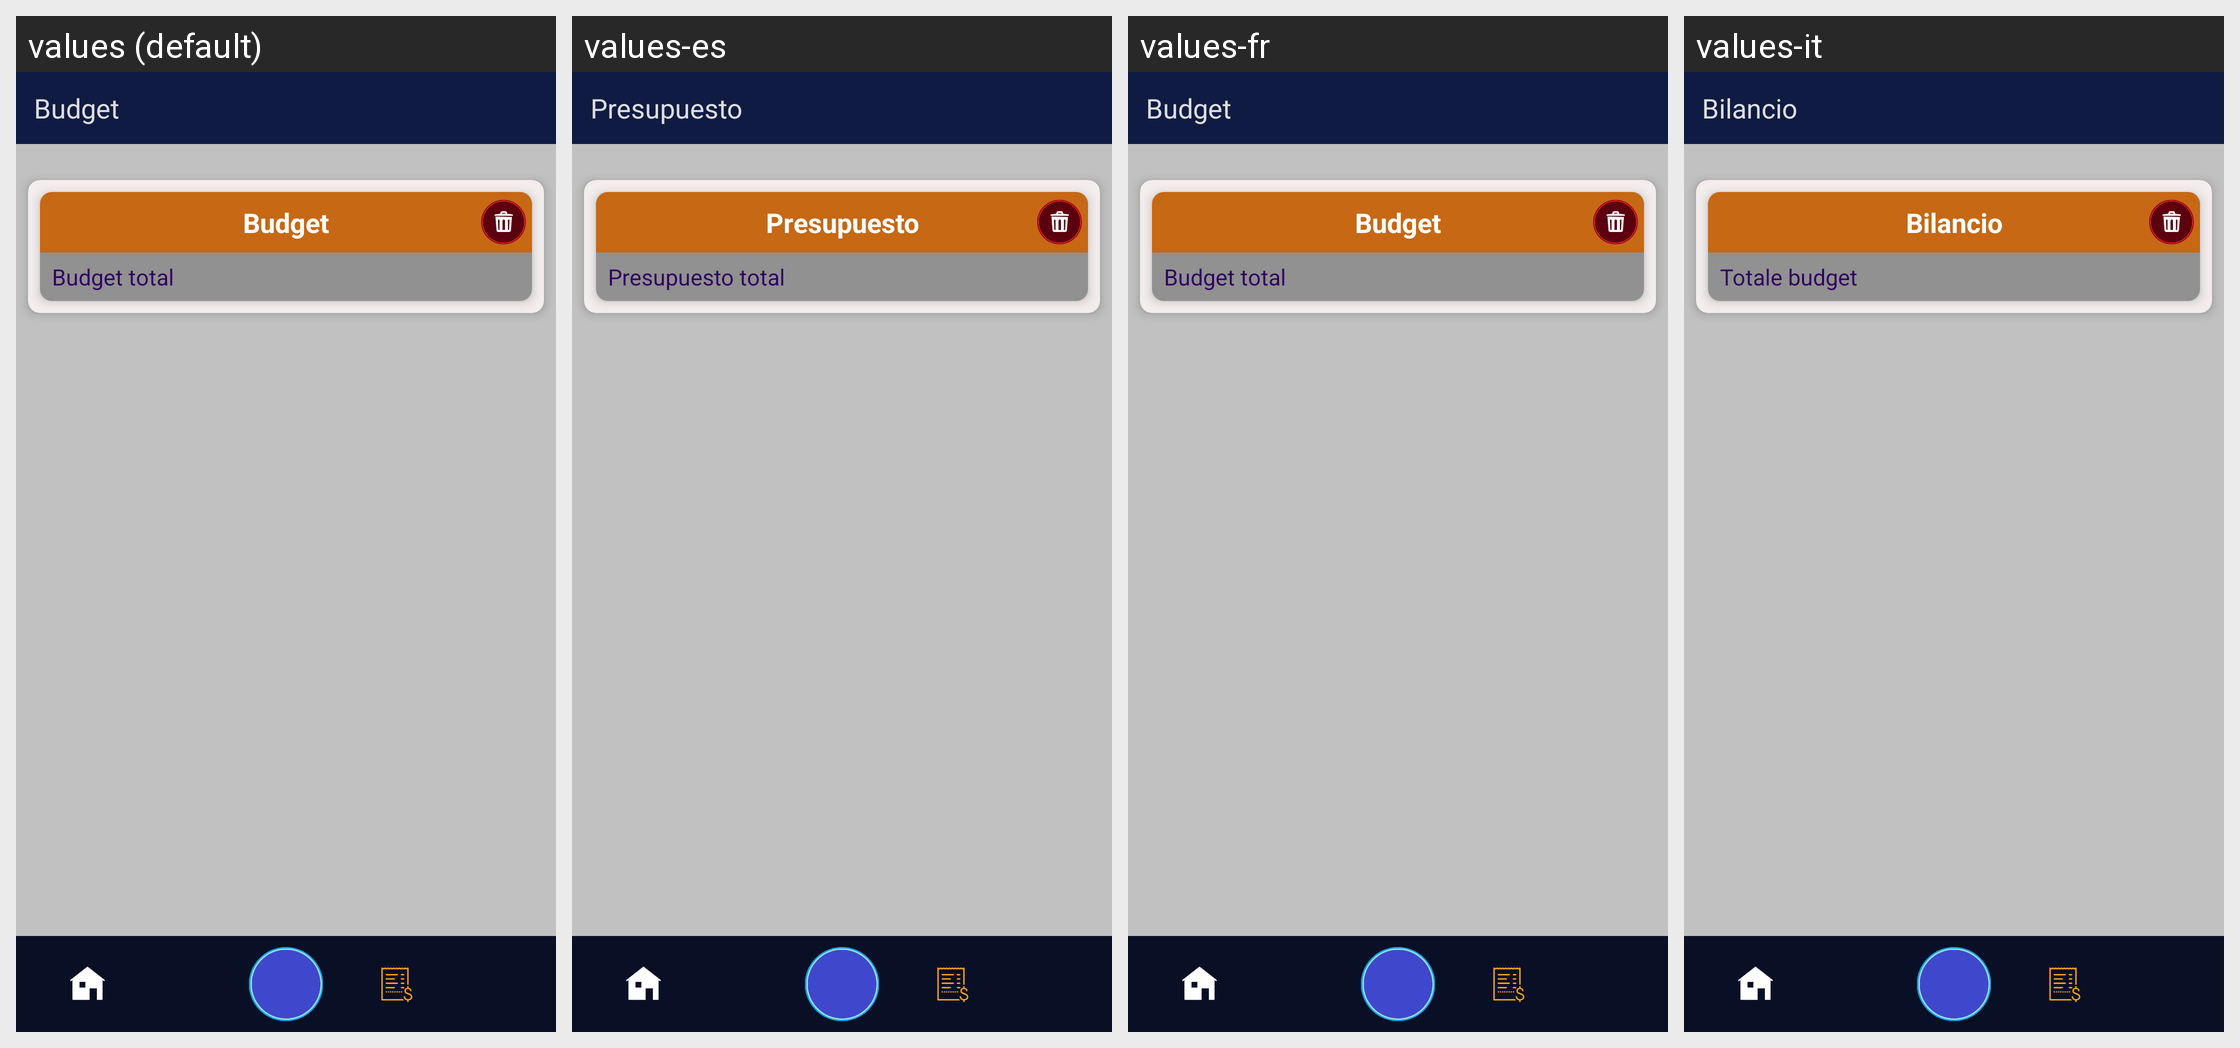

For this localized Android screen grid, give each drawn string resource with its value in every locale shown.
Android screen res/layout/fragment_budget.xml rendered under 4 locales, left to right: values (default), values-es, values-fr, values-it. Device: Nexus 5 (rendered at 1080×1920; each locale shown at half size, 540×960, under a caption strip naming it); theme Theme.MyApplication.
Other locales in the repository, not shown: values-pt.
Strings drawn on this screen, with the default value and each locale's value (text and hints the layout hard-codes, and strings that could not be matched under every locale, appear in the picture but are not listed):

budget
  values: Budget
  values-es: Presupuesto
  values-fr: Budget
  values-it: Bilancio

budget_intended_total
  values: Budget total
  values-es: Presupuesto total
  values-fr: Budget total
  values-it: Totale budget
